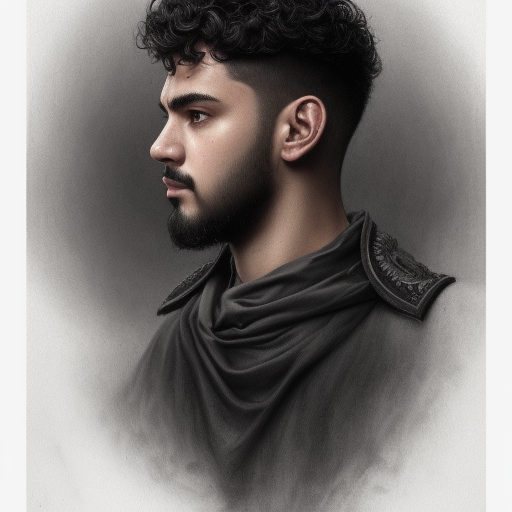
Generation parameters embedded in this image by AUTOMATIC1111 Stable Diffusion web UI or a fork of it (Forge, ...) (PNG 'parameters' text chunk):
portrait of stoic looking BranRetana, military uniform, fantasy, intricate, elegant, highly detailed, centered, dark, smokey, charcoal painting, digital painting, artstation, concept art, smooth, sharp focus, illustration, art by artgerm and greg rutkowski and alphonse mucha
Steps: 35, Sampler: Euler a, CFG scale: 7, Seed: 944458786, Size: 512x512, Model hash: 32c0632d